Run: headless pygame with SDL's dummy video driver; simulated clock (each Clock.tick advances the game by its frame time, no real sleeping); random seed 0; keys injected as events and as key.get_pressed() state; no mouse input.
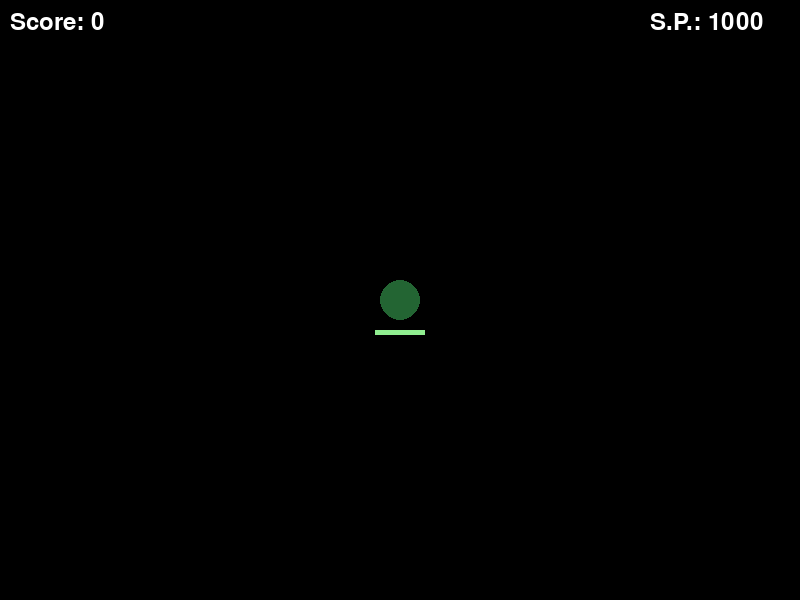
Frame 1 of 4 · flips 1–60 · no input
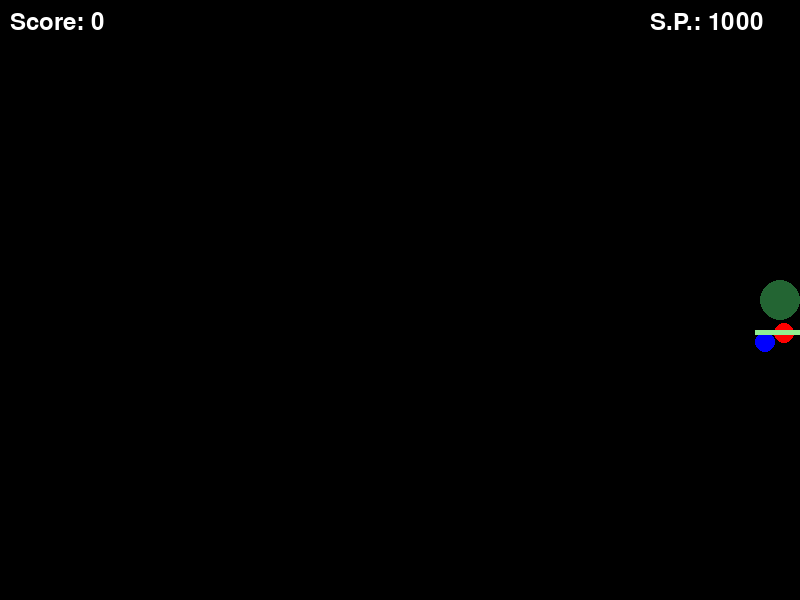
Frame 2 of 4 · flips 61–180 · tapped SPACE, RETURN · held RIGHT (→), D
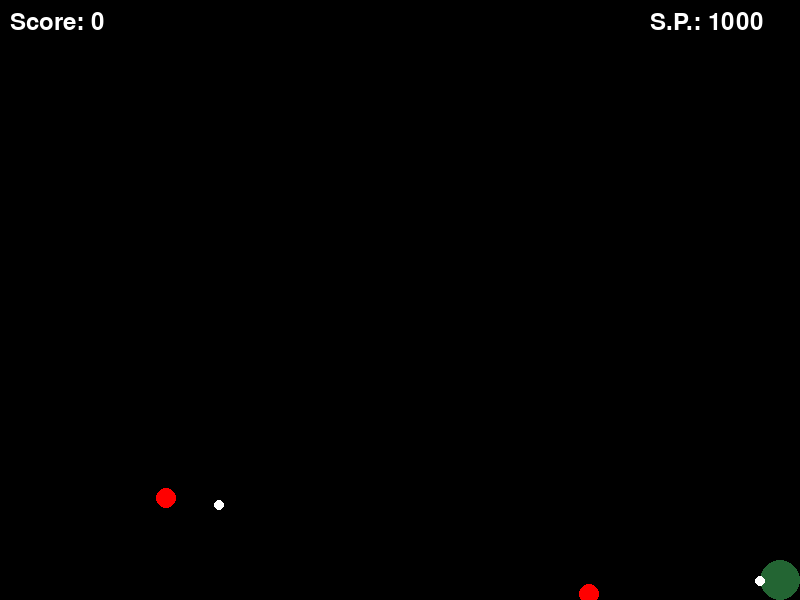
Frame 3 of 4 · flips 181–300 · held DOWN (↓), S
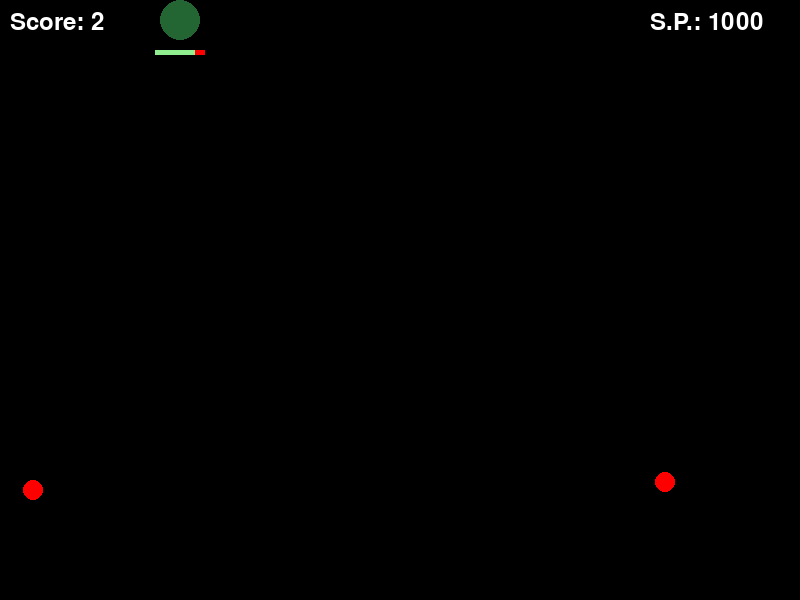
Frame 4 of 4 · flips 301–420 · held LEFT (←), A, UP (↑), W

The pygame program that drew these frames:

import pygame
import sys
import random

pygame.init()

WINDOW_WIDTH = 800 # Dimensioni della finestra di gioco
WINDOW_HEIGHT = 600

GREEN = (35, 101, 51)           #player
BLACK = (0, 0, 0)               #sfondo
RED = (255, 0, 0)               #nemici
WHITE = (255, 255, 255)        #scritte
LIGHT_GREEN = (144, 238, 144)  #barra della vita

screen = pygame.display.set_mode((WINDOW_WIDTH, WINDOW_HEIGHT)) # Imposta la finestra di gioco
pygame.display.set_caption("arch-circle")

default_radius = 20 # Impostazioni del cerchio verde (giocatore)
circle_x = WINDOW_WIDTH // 2
circle_y = WINDOW_HEIGHT // 2
circle_speed = 5

player_health = 10 # Punti vita del giocatore
max_health = 10
health_bar_width = 50
health_bar_height = 5
player_attack = 1  # Danno del giocatore per colpo

# Impostazioni per i nemici
enemy_radius = 10
red_enemy_speed = 1.5  
spawn_timer = 0
spawn_interval = 1000  
min_spawn_interval = 200  
spawn_delay_timer = 0
time_still = 0  
enemies = []
blue_enemy_hp = 2  # HP dei nemici blu
blue_enemy_speed = 1.0  # Velocità dei nemici blu (più lenti dei rossi)


# Proiettili
bullet_radius = 5   
bullet_speed = 5 
bullet_timer = 0
bullet_interval = 980  
bullets = []

score = 0
font_small = pygame.font.Font(None, 36)

font = pygame.font.Font(None, 74) # Font per il messaggio di game over

clock = pygame.time.Clock()

def spawn_enemy():
    side = random.choice(["top", "bottom", "left", "right"])
    if side == "top":
        x = random.randint(0, WINDOW_WIDTH)
        y = 0
    elif side == "bottom":
        x = random.randint(0, WINDOW_WIDTH)
        y = WINDOW_HEIGHT
    elif side == "left":
        x = 0
        y = random.randint(0, WINDOW_HEIGHT)
    elif side == "right":
        x = WINDOW_WIDTH
        y = random.randint(0, WINDOW_HEIGHT)

    # Decidi casualmente se è un nemico blu o rosso (es. 20% blu, 80% rosso)
    if random.random() < 0.05:  # 20% di probabilità per il nemico blu
        enemies.append({"x": x, "y": y, "type": "blue", "hp": blue_enemy_hp})
    else:
        enemies.append({"x": x, "y": y, "type": "red"})



def get_closest_enemy():
    if not enemies:
        return None
    return min(enemies, key=lambda e: ((e["x"] - circle_x) ** 2 + (e["y"] - circle_y) ** 2))

def check_bullet_collision(bullet, enemy):
    # Calcola il vettore di spostamento del proiettile
    prev_x = bullet["x"] - bullet["dx"] * bullet_speed
    prev_y = bullet["y"] - bullet["dy"] * bullet_speed

    # Calcola la distanza minima tra la traiettoria del proiettile e il nemico
    enemy_pos = pygame.math.Vector2(enemy["x"], enemy["y"])
    bullet_start = pygame.math.Vector2(prev_x, prev_y)
    bullet_end = pygame.math.Vector2(bullet["x"], bullet["y"])
    distance_to_enemy = enemy_pos.distance_to(bullet_start)
    
    # Controlla se la traiettoria attraversa il nemico
    distance = enemy_pos.distance_to(bullet_end)
    return distance_to_enemy < bullet_radius + enemy_radius or distance < bullet_radius + enemy_radius


def game_over_screen():
    global score, circle_x, circle_y, player_health, enemies, bullets, time_still, spawn_interval

    while True:
        for event in pygame.event.get():
            if event.type == pygame.QUIT:
                pygame.quit()
                sys.exit()
            if event.type == pygame.KEYDOWN and event.key == pygame.K_r:

                # Resett del gioco
                circle_x = WINDOW_WIDTH // 2
                circle_y = WINDOW_HEIGHT // 2
                player_health = max_health
                enemies = []
                bullets = []
                time_still = 0
                spawn_interval = 1000
                score = 0  # Resetta il punteggio
                return

        
        screen.fill(BLACK) 
        game_over_text = font.render("GAME OVER", True, WHITE)
        score_text = font_small.render(f"Score: {score}", True, WHITE)
        restart_text = font_small.render("Press 'R' to Restart", True, WHITE)

        game_over_rect = game_over_text.get_rect(center=(WINDOW_WIDTH // 2, WINDOW_HEIGHT // 2 - 50))
        score_rect = score_text.get_rect(center=(WINDOW_WIDTH // 2, WINDOW_HEIGHT // 2))
        restart_rect = restart_text.get_rect(center=(WINDOW_WIDTH // 2, WINDOW_HEIGHT // 2 + 50))

        screen.blit(game_over_text, game_over_rect)
        screen.blit(score_text, score_rect)
        screen.blit(restart_text, restart_rect)

        pygame.display.flip()


while True:                                 # Loop principale del gioco
    for event in pygame.event.get():
        enemies = [e for e in enemies if "type" in e]  # Rimuove eventuali nemici malformati

        if event.type == pygame.QUIT:
            pygame.quit()
            sys.exit()

    
    keys = pygame.key.get_pressed()         # Ottieni gli input da tastiera
    moving = False
    if keys[pygame.K_UP] and circle_y - default_radius > 0:
        circle_y -= circle_speed
        moving = True
    if keys[pygame.K_DOWN] and circle_y + default_radius < WINDOW_HEIGHT:
        circle_y += circle_speed
        moving = True
    if keys[pygame.K_LEFT] and circle_x - default_radius > 0:
        circle_x -= circle_speed
        moving = True
    if keys[pygame.K_RIGHT] and circle_x + default_radius < WINDOW_WIDTH:
        circle_x += circle_speed
        moving = True

    
    if not moving:
        spawn_delay_timer += clock.get_time() / 1000  # Incrementa il tempo fermo
        if spawn_delay_timer >= 3:  # Dopo 3 secondi
            time_still += clock.get_time() / 1000  # Tempo in secondi
            spawn_interval = max(1000 - int(time_still * 80), min_spawn_interval)
    else:
        time_still = 0
        spawn_delay_timer = 0
        spawn_interval = 1000


    spawn_timer += clock.get_time()                         # Controlla il timer per spawnare i nemici
    if spawn_timer > spawn_interval:
        spawn_enemy()
        spawn_timer = 0

  
    bullet_timer += clock.get_time()                      # Controlla il timer per sparare proiettili
    if bullet_timer > bullet_interval and not moving:
        closest_enemy = get_closest_enemy()
        if closest_enemy:
            dx = closest_enemy["x"] - circle_x
            dy = closest_enemy["y"] - circle_y
            distance = (dx ** 2 + dy ** 2) ** 0.5
            bullets.append({"x": circle_x, "y": circle_y, "dx": dx / distance, "dy": dy / distance})
        bullet_timer = 0

 
    for enemy in enemies[:]:
        dx = circle_x - enemy["x"]
        dy = circle_y - enemy["y"]
        distance = (dx ** 2 + dy ** 2) ** 0.5

        speed = blue_enemy_speed if enemy["type"] == "blue" else red_enemy_speed

        if distance != 0:
            enemy["x"] += (dx / distance) * speed
            enemy["y"] += (dy / distance) * speed

        # Controllo della collisione con il giocatore
        if distance < default_radius + enemy_radius:
            player_health -= 1
            enemies.remove(enemy)
            continue

        for bullet in bullets[:]:
            bullet["x"] += bullet["dx"] * bullet_speed
            bullet["y"] += bullet["dy"] * bullet_speed

            # Rimuovi i proiettili fuori dallo schermo
            if bullet["x"] < 0 or bullet["x"] > WINDOW_WIDTH or bullet["y"] < 0 or bullet["y"] > WINDOW_HEIGHT:
                bullets.remove(bullet)





    # Controlla collisione con il giocatore
        if distance < default_radius + enemy_radius:
            player_health -= 1
            enemies.remove(enemy)


    
    for bullet in bullets[:]:
        hit = False
        for enemy in enemies[:]:
            if check_bullet_collision(bullet, enemy):
                # Collisione rilevata, gestisci come prima
                if enemy["type"] == "blue":
                    enemy["hp"] -= player_attack
                    if enemy["hp"] <= 0:
                        enemies.remove(enemy)
                        score += 3  # 3 punti per i nemici blu
                else:
                    enemies.remove(enemy)
                    score += 1
                hit = True
                break
        if hit:
            bullets.remove(bullet)






    if player_health <= 0:
        game_over_screen()


    screen.fill(BLACK)                                  # Disegna lo sfondo

    pygame.draw.circle(screen, GREEN, (circle_x, circle_y), default_radius)         # Disegna il cerchio verde

    for enemy in enemies:
        color = RED if enemy["type"] == "red" else (0, 0, 255)  # Blu per i nemici blu
        pygame.draw.circle(screen, color, (int(enemy["x"]), int(enemy["y"])), enemy_radius)



    for bullet in bullets:                                                                       # Disegna i proiettili
        pygame.draw.circle(screen, WHITE, (int(bullet["x"]), int(bullet["y"])), bullet_radius)


    health_ratio = player_health / max_health                                                           # Disegna la barra della vita
    current_health_bar_width = int(health_bar_width * health_ratio)
    pygame.draw.rect(screen, RED, (circle_x - health_bar_width // 2, circle_y + default_radius + 10, health_bar_width, health_bar_height))
    pygame.draw.rect(screen, LIGHT_GREEN, (circle_x - health_bar_width // 2, circle_y + default_radius + 10, current_health_bar_width, health_bar_height))

    score_text = font_small.render(f"Score: {score}", True, WHITE)                                       # Disegna il punteggio
    screen.blit(score_text, (10, 10))

    spawn_text = font_small.render(f"S.P.: {spawn_interval}", True, WHITE)                                  # Disegna l'intervallo di spawn
    screen.blit(spawn_text, (WINDOW_WIDTH - 150, 10))

    pygame.display.flip()                                                                               # Aggiorna la finestra
    clock.tick(60)                                                                                       # Limita il frame rate a 60 FPS
